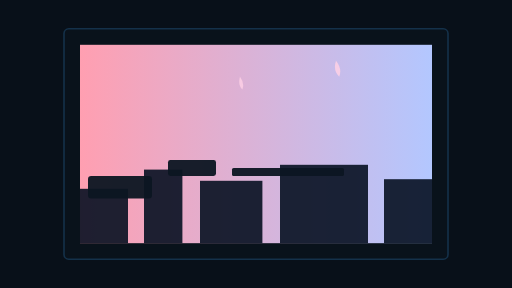
t = 0.00 s
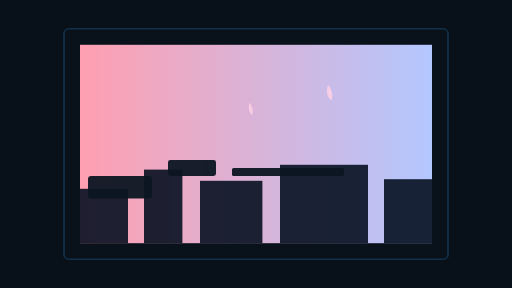
t = 2.00 s
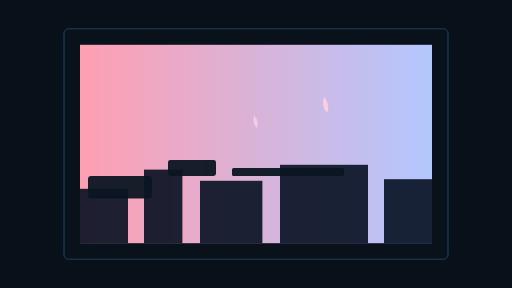
t = 3.00 s
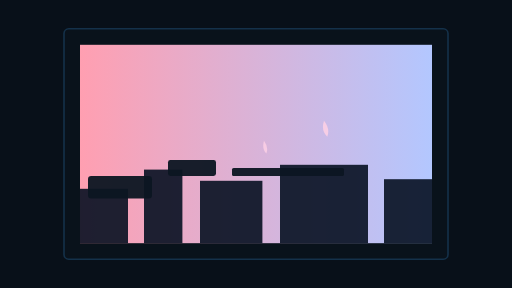
t = 5.00 s
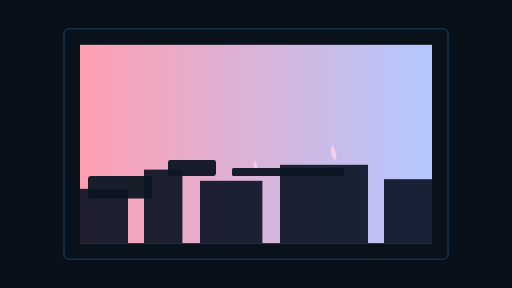
t = 7.00 s
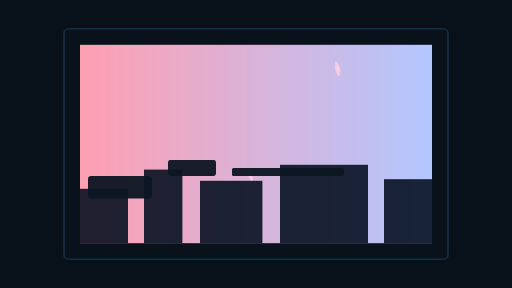
t = 8.00 s

The animated SVG that drew these frames (rendered in a browser with its animation timeline set to each time). Animation: 2 SMIL elements (animateTransform=2); one cycle of 10.00 s, repeats indefinitely.

<svg xmlns="http://www.w3.org/2000/svg" viewBox="0 0 640 360" preserveAspectRatio="xMidYMid meet">
  <defs>
    <linearGradient id="w1" x1="0" x2="1"><stop offset="0%" stop-color="#ff9fb1"/><stop offset="100%" stop-color="#b3c7ff"/></linearGradient>
  </defs>
  <rect width="640" height="360" fill="#081019" />

  <!-- window frame -->
  <rect x="80" y="36" width="480" height="288" rx="6" fill="#09121b" stroke="#14314a" stroke-width="2" />
  <g transform="translate(100,56)">
    <!-- outside sky -->
    <rect width="440" height="248" fill="url(#w1)" />
    <!-- drifting petals -->
    <g fill="#ffd1e6" opacity="0.95">
      <path d="M320 20 q8 10 4 20 q-8 -8 -4 -20" opacity="0.9">
        <animateTransform attributeName="transform" attributeType="XML" type="translate" values="0 0; -20 60; 0 120" dur="8s" repeatCount="indefinite"/>
      </path>
      <path d="M200 40 q6 8 3 16 q-6 -6 -3 -16" opacity="0.85">
        <animateTransform attributeName="transform" attributeType="XML" type="translate" values="0 0; 30 80; 0 140" dur="10s" repeatCount="indefinite"/>
      </path>
    </g>
    <!-- distant silhouette buildings -->
    <g fill="#071122" opacity="0.9">
      <rect x="0" y="180" width="60" height="68"/>
      <rect x="80" y="156" width="48" height="92"/>
      <rect x="150" y="170" width="78" height="78"/>
      <rect x="250" y="150" width="110" height="98"/>
      <rect x="380" y="168" width="60" height="80"/>
    </g>
  </g>

  <!-- small desk items silhouette -->
  <g transform="translate(110,220)" fill="#0c1622" opacity="0.95">
    <rect x="0" y="0" width="80" height="28" rx="4" />
    <rect x="100" y="-20" width="60" height="20" rx="3" />
    <rect x="180" y="-10" width="140" height="10" rx="2"/>
  </g>
</svg>
